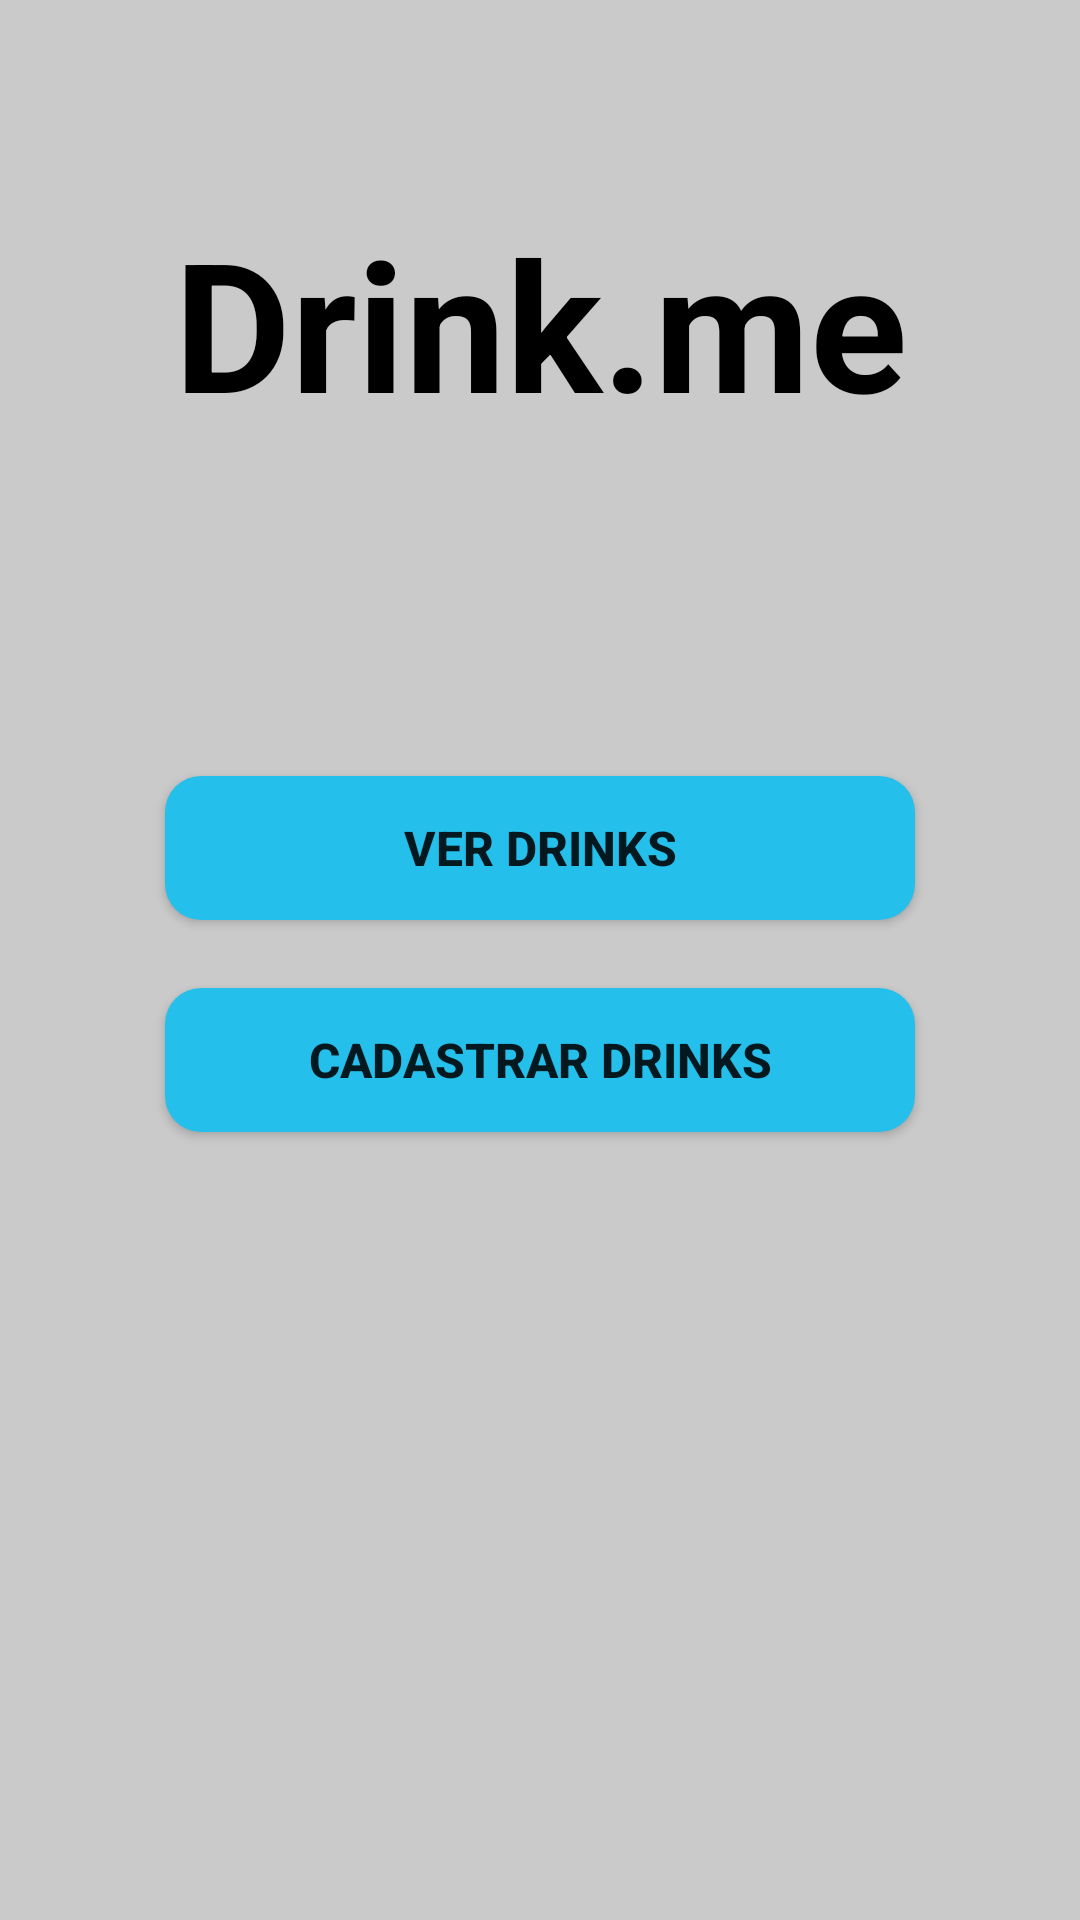

Here is an Android app screen rendered from its layout file. Give the layout XML and the strings, colors and styles it references.
<!-- AndroidManifest.xml: application theme Theme.DrinkMeApp -->
<!-- res/layout/main_activity_layout.xml -->
<?xml version="1.0" encoding="utf-8"?>
<androidx.constraintlayout.widget.ConstraintLayout xmlns:android="http://schemas.android.com/apk/res/android"
    xmlns:app="http://schemas.android.com/apk/res-auto"
    xmlns:tools="http://schemas.android.com/tools"
    android:layout_width="match_parent"
    android:layout_height="match_parent"
    android:background="#cacaca">

    <TextView
        android:id="@+id/textView"
        android:layout_width="wrap_content"
        android:layout_height="wrap_content"
        android:text="Drink.me"
        android:textAlignment="center"
        android:textSize="60sp"
        android:textStyle="bold"
        android:textColor="#000"
        app:layout_constraintBottom_toBottomOf="parent"
        app:layout_constraintEnd_toEndOf="parent"
        app:layout_constraintStart_toStartOf="parent"
        app:layout_constraintTop_toTopOf="parent"
        app:layout_constraintVertical_bias="0.120000005" />

    <Button
        android:id="@+id/drinksBtn"
        android:layout_width="250dp"
        android:layout_height="wrap_content"
        android:text="Ver drinks"
        android:textAlignment="center"
        android:textSize="16sp"
        android:textStyle="bold"
        app:layout_constraintBottom_toBottomOf="parent"
        app:layout_constraintEnd_toEndOf="parent"
        app:layout_constraintStart_toStartOf="parent"
        app:layout_constraintTop_toBottomOf="@+id/textView"
        app:layout_constraintVertical_bias="0.25"
        android:background="@drawable/roundstyle"
        android:backgroundTint="@color/blue"
        />

    <Button
        android:id="@+id/cadastroBtn"
        android:layout_width="250dp"
        android:layout_height="wrap_content"
        android:text="Cadastrar drinks"
        android:textAlignment="center"
        android:textSize="16sp"
        android:textStyle="bold"
        app:layout_constraintBottom_toBottomOf="parent"
        app:layout_constraintEnd_toEndOf="parent"
        app:layout_constraintStart_toStartOf="parent"
        app:layout_constraintTop_toBottomOf="@+id/drinksBtn"
        app:layout_constraintVertical_bias="0.07999998"
        android:background="@drawable/roundstyle"
        android:backgroundTint="@color/blue"/>

</androidx.constraintlayout.widget.ConstraintLayout>
<!-- resources referenced by this layout -->
<resources>
  <color name="blue">#24c0eb</color>
  <!-- drawable roundstyle (drawable) -->
  <?xml version="1.0" encoding="utf-8"?>
  <shape xmlns:android="http://schemas.android.com/apk/res/android">
  
      <corners android:radius="12dp" />
      <solid android:color="@color/blue"></solid>
  </shape>
  <style name="Theme.DrinkMeApp" parent="Theme.MaterialComponents.DayNight.DarkActionBar">
          
          <item name="colorPrimary">@color/purple_500</item>
          <item name="colorPrimaryVariant">@color/purple_700</item>
          <item name="colorOnPrimary">@color/white</item>
          
          <item name="colorSecondary">@color/teal_200</item>
          <item name="colorSecondaryVariant">@color/teal_700</item>
          <item name="colorOnSecondary">@color/black</item>
          
          <item name="android:statusBarColor">?attr/colorPrimaryVariant</item>
          
      </style>
  <color name="purple_500">#FF6200EE</color>
  <color name="purple_700">#FF3700B3</color>
  <color name="white">#FFFFFFFF</color>
  <color name="teal_200">#FF03DAC5</color>
  <color name="teal_700">#FF018786</color>
  <color name="black">#FF000000</color>
</resources>
